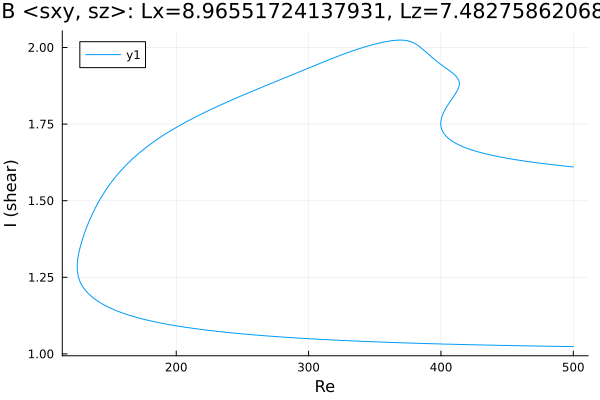

Source data for this figure (header and first rows):
Re, shear
500.0, 1.61
499.8, 1.61
498.4, 1.611
497, 1.611
495.6, 1.612
494.2, 1.613
492.7, 1.613
491.3, 1.614
489.9, 1.615
488.5, 1.615
487.1, 1.616
485.7, 1.617
484.3, 1.617
482.8, 1.618
481.4, 1.619
480, 1.62
478.6, 1.62
477.2, 1.621
475.8, 1.622
474.4, 1.623
472.9, 1.624
471.5, 1.624
470.1, 1.625
468.7, 1.626
467.3, 1.627
465.9, 1.628
464.5, 1.629
463, 1.629
461.6, 1.63
460.2, 1.631
458.8, 1.632
457.4, 1.633
456, 1.634
454.6, 1.635
453.1, 1.636
451.7, 1.637
450.3, 1.638
448.9, 1.639
447.5, 1.64
446.1, 1.642
444.7, 1.643
443.3, 1.644
443.2, 1.644
441.8, 1.645
440.4, 1.646
438.9, 1.648
437.5, 1.649
436.1, 1.65
434.7, 1.652
433.3, 1.653
431.9, 1.655
430.5, 1.657
429, 1.658
427.6, 1.66
426.2, 1.662
424.8, 1.664
423.4, 1.665
422, 1.667
420.6, 1.67
419.1, 1.672
... 659 more rows
